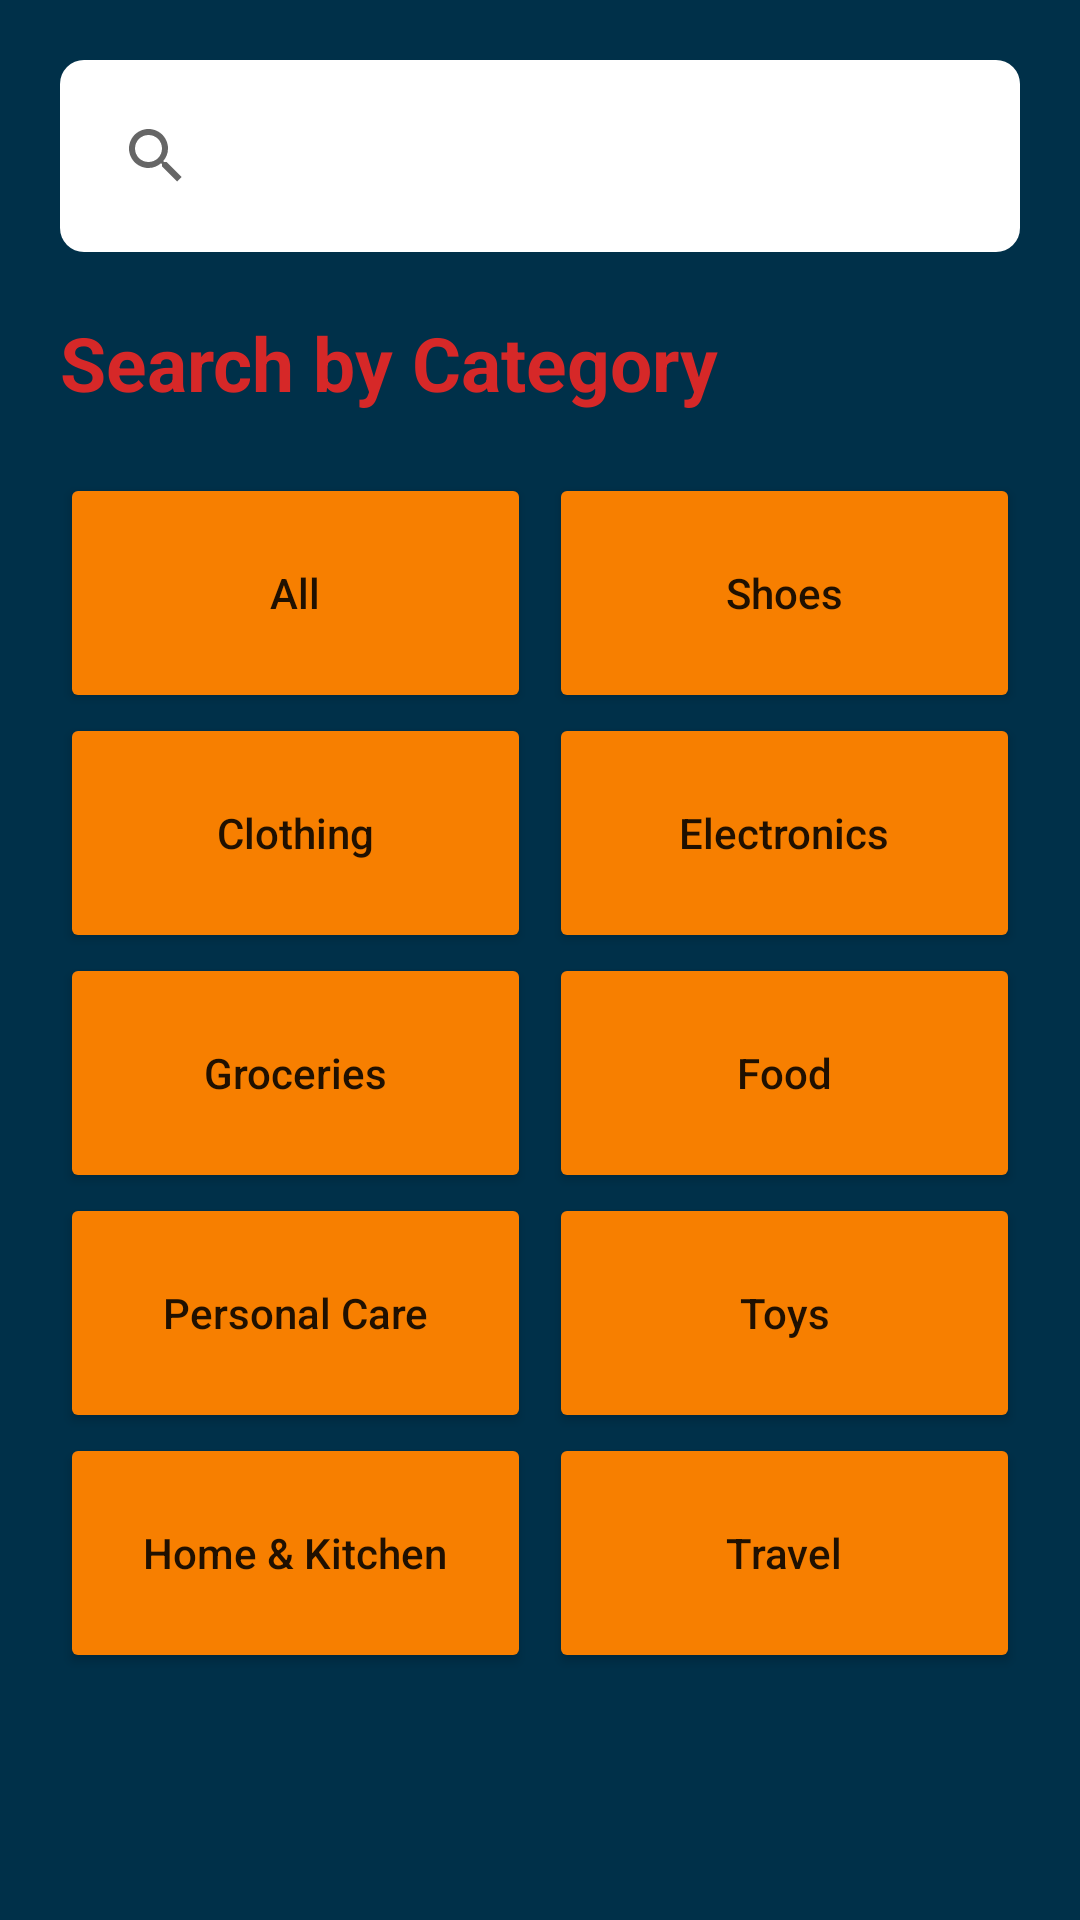

Reconstruct the res/layout file that produces this screen, plus the resources it refers to.
<!-- AndroidManifest.xml: application theme Theme.CouponCourier -->
<!-- res/layout/fragment_home.xml -->
<?xml version="1.0" encoding="utf-8"?>
<FrameLayout xmlns:android="http://schemas.android.com/apk/res/android"
    xmlns:app="http://schemas.android.com/apk/res-auto"
    xmlns:tools="http://schemas.android.com/tools"
    android:layout_width="match_parent"
    android:layout_height="match_parent"
    android:background="@color/background_color"
    tools:context=".HomeFragment">

    <androidx.appcompat.widget.LinearLayoutCompat
        android:layout_width="match_parent"
        android:layout_height="match_parent"
        android:layout_margin="20dp"
        android:orientation="vertical">
        <androidx.appcompat.widget.SearchView
            android:id="@+id/search_bar"
            android:layout_width="match_parent"
            android:layout_height="wrap_content"
            app:queryBackground="@drawable/bg_white_rounded"
            app:submitBackground="@drawable/bg_white_rounded"
            android:background="@drawable/bg_white_rounded"/>

        <TextView
            android:layout_width="wrap_content"
            android:layout_height="wrap_content"
            android:text="@string/home_search_category"
            android:layout_marginVertical="20dp"
            android:textSize="25sp"
            android:textColor="@color/text_instructions_color"
            android:textStyle="bold"/>

        <TableLayout
            android:layout_width="match_parent"
            android:layout_height="0dp"
            android:layout_weight="1">
            <TableRow>
                <Button
                    android:layout_width="0dp"
                    android:layout_height="80dp"
                    android:layout_weight="1"
                    android:layout_gravity="center_vertical"
                    android:backgroundTint="@color/button_color"
                    android:drawableRight="@drawable/grocery_icon"
                    android:text="All"
                    android:textAllCaps="false"
                    android:layout_marginRight="6dp"/>

                <Button
                    android:layout_width="0dp"
                    android:layout_height="80dp"
                    android:layout_weight="1"
                    android:layout_gravity="center_vertical"
                    android:backgroundTint="@color/button_color"
                    android:drawableRight="@drawable/grocery_icon"
                    android:text="Shoes"
                    android:textAllCaps="false"/>
            </TableRow>
            <TableRow>
                <Button
                    android:layout_width="0dp"
                    android:layout_height="80dp"
                    android:layout_weight="1"
                    android:layout_gravity="center_vertical"
                    android:backgroundTint="@color/button_color"
                    android:drawableRight="@drawable/grocery_icon"
                    android:text="Clothing"
                    android:textAllCaps="false"
                    android:layout_marginRight="6dp"/>

                <Button
                    android:layout_width="0dp"
                    android:layout_height="80dp"
                    android:layout_weight="1"
                    android:layout_gravity="center_vertical"
                    android:backgroundTint="@color/button_color"
                    android:drawableRight="@drawable/grocery_icon"
                    android:text="Electronics"
                    android:textAllCaps="false"/>
            </TableRow>
            <TableRow>
                <Button
                    android:layout_width="0dp"
                    android:layout_height="80dp"
                    android:layout_weight="1"
                    android:layout_gravity="center_vertical"
                    android:backgroundTint="@color/button_color"
                    android:drawableRight="@drawable/grocery_icon"
                    android:text="Groceries"
                    android:textAllCaps="false"
                    android:layout_marginRight="6dp"/>

                <Button
                    android:layout_width="0dp"
                    android:layout_height="80dp"
                    android:layout_weight="1"
                    android:layout_gravity="center_vertical"
                    android:backgroundTint="@color/button_color"
                    android:drawableRight="@drawable/grocery_icon"
                    android:text="Food"
                    android:textAllCaps="false"/>
            </TableRow>
            <TableRow>
                <Button
                    android:layout_width="0dp"
                    android:layout_height="80dp"
                    android:layout_weight="1"
                    android:layout_gravity="center_vertical"
                    android:backgroundTint="@color/button_color"
                    android:drawableRight="@drawable/grocery_icon"
                    android:text="Personal Care"
                    android:textAllCaps="false"
                    android:layout_marginRight="6dp"/>

                <Button
                    android:layout_width="0dp"
                    android:layout_height="80dp"
                    android:layout_weight="1"
                    android:layout_gravity="center_vertical"
                    android:backgroundTint="@color/button_color"
                    android:drawableRight="@drawable/grocery_icon"
                    android:text="Toys"
                    android:textAllCaps="false"/>
            </TableRow>
            <TableRow>
                <Button
                    android:layout_width="0dp"
                    android:layout_height="80dp"
                    android:layout_weight="1"
                    android:layout_gravity="center_vertical"
                    android:backgroundTint="@color/button_color"
                    android:drawableRight="@drawable/grocery_icon"
                    android:text="Home &amp; Kitchen"
                    android:textAllCaps="false"
                    android:layout_marginRight="6dp"/>

                <Button
                    android:layout_width="0dp"
                    android:layout_height="80dp"
                    android:layout_weight="1"
                    android:layout_gravity="center_vertical"
                    android:backgroundTint="@color/button_color"
                    android:drawableRight="@drawable/grocery_icon"
                    android:text="Travel"
                    android:textAllCaps="false"/>
            </TableRow>
        </TableLayout>
    </androidx.appcompat.widget.LinearLayoutCompat>

</FrameLayout>
<!-- resources referenced by this layout -->
<resources>
  <color name="background_color">#003049</color>
  <color name="button_color">#FFF77F00</color>
  <color name="text_instructions_color">#D62828</color>
  <!-- drawable bg_white_rounded (drawable) -->
  <?xml version="1.0" encoding="utf-8"?>
  <shape xmlns:android="http://schemas.android.com/apk/res/android">
      <solid android:color="@color/white"/>
      <corners android:radius="8dp"/>
      <padding android:left="8dp"
          android:bottom="8dp"
          android:right="8dp"
          android:top="8dp"/>
  </shape>
  <!-- drawable grocery_icon (drawable-v24) -->
  <?xml version="1.0" encoding="utf-8"?>
  <layer-list xmlns:android="http://schemas.android.com/apk/res/android">
      <item
          android:id="@+id/grocery_icon"
          android:drawable="@drawable/grocery_cart"
          android:width="40dp"
          android:height="40dp"/>
  </layer-list>
  <string name="home_search_category">Search by Category</string>
  <style name="Theme.CouponCourier" parent="Theme.MaterialComponents.DayNight.DarkActionBar">
          
          <item name="colorPrimary">@color/purple_500</item>
          <item name="colorPrimaryVariant">@color/purple_700</item>
          <item name="colorOnPrimary">@color/white</item>
          
          <item name="colorSecondary">@color/teal_200</item>
          <item name="colorSecondaryVariant">@color/teal_700</item>
          <item name="colorOnSecondary">@color/black</item>
          
          <item name="android:statusBarColor" tools:targetApi="l">?attr/colorPrimaryVariant</item>
          
      </style>
  <color name="white">#FFFFFFFF</color>
  <color name="purple_500">#FF6200EE</color>
  <color name="purple_700">#FF3700B3</color>
  <color name="teal_200">#FF03DAC5</color>
  <color name="teal_700">#FF018786</color>
  <color name="black">#FF000000</color>
</resources>
